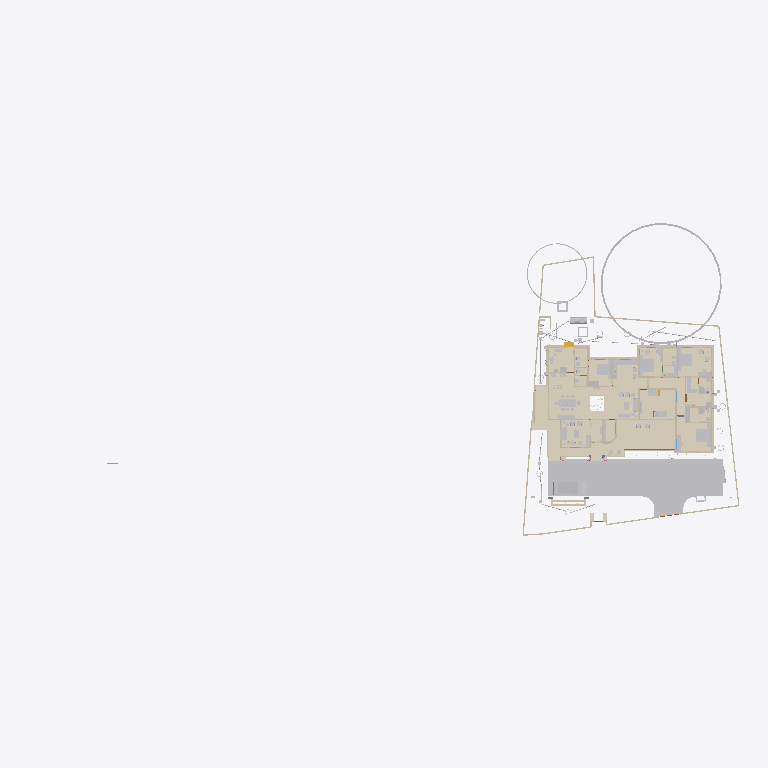
Plan cut of the same IFC building model at storey 'GF' (level 0.00 m, cut at 1.40 m), seen from above with north up, elements coloured by IFC class (only those large enough to see are counted): 38 walls (beige), 36 other elements (light grey), 30 coverings (cream), 1 beam (green), 1 stair flight (yellow). Cut surfaces are drawn darker.
Extent 101.4 m × 45.8 m × 45.1 m (x, y, z). Storeys (10): GF at 0.00 m; 00 at 0.00 m; FFtop at 0.00 m; GFLintel at 0.00 m; FF at 0.00 m; Footing at 0.00 m; Verandah at 0.00 m; Plumbing at 0.00 m; schedule at 0.00 m; Electrical at 0.00 m. Elements (2658): 480 IfcSystemFurnitureElement, 465 IfcBuildingElementProxy, 293 IfcWall, 254 IfcBeam, 228 IfcCovering, 157 IfcSwitchingDevice, 86 IfcLightFixture, 80 IfcPipeSegment, 59 IfcFurniture, 59 IfcOutlet, 55 IfcGeographicElement, 54 IfcWindow.

HEADER;
FILE_DESCRIPTION(('ViewDefinition[DesignTransferView]'),'2;1');
FILE_NAME('Sreekesh.ifc','2026-06-17T19:30:57+05:30',(),(),'IfcOpenShell 0.8.5','Bonsai 0.8.5','Nobody');
FILE_SCHEMA(('IFC4X3'));
ENDSEC;
DATA;
#1=IFCPROJECT('0aPvmvJuf5owphcfiKWAsN',$,'My Project',$,$,$,$,(#14,#26),#9);
#30=IFCSITE('3jTVXq97zE2OZTfzZH9iYT',$,'My Site',$,$,#53,$,$,$,$,$,$,$,$);
#211744=IFCSITE('2pH2ecD1v9bgK8psTEcl$_',$,'Site',$,$,#547284,#211754,$,$,(8,52,49,300000),(76,38,36,300000),$,$,$);
#36=IFCBUILDING('3Bt1MypEf4fuqFfshm9kTs',$,'My Building',$,$,#59,$,$,$,$,$,$);
#333137=IFCBUILDING('2u05Cn$TD6OPdaLJzvNsxO',$,'GFWall',$,$,#507878,$,$,$,$,$,$);
#339211=IFCBUILDING('002Xt49mzDahM74jmffgUi',$,'GF-P',$,$,#507873,$,$,$,$,$,$);
#42=IFCBUILDINGSTOREY('3Yt8GBe1vE1Byt_$JKaQnQ',$,'GF',$,$,#509173,$,$,$,$);
#8023=IFCBUILDINGSTOREY('3LNq90aff4Xhn4xfthWyFx',$,'00',$,$,#8039,$,$,$,$);
#71986=IFCBUILDINGSTOREY('1ZF$IMkzjA5efl8XVVA8ry',$,'FFtop',$,$,#508468,$,$,$,$);
#72129=IFCBUILDINGSTOREY('1Nt2vvvNTB5u0X$NIke4ti',$,'GFLintel',$,$,#510858,$,$,$,$);
#83382=IFCBUILDINGSTOREY('2do7yjy$r1eOSN7_GxsK9f',$,'FF',$,$,#508248,$,$,$,$);
#301077=IFCBUILDINGSTOREY('1n3LFyF6X708Cvo1r86gbR',$,'Footing',$,$,#508478,$,$,$,$);
#360055=IFCBUILDINGSTOREY('2kU8qRmBnF7foRmD37T33I',$,'Verandah',$,$,#360071,$,$,$,$);
#367233=IFCBUILDINGSTOREY('3r39yX7tr10xAjP1zlM9FN',$,'Plumbing',$,$,#367249,$,$,$,$);
#436766=IFCBUILDINGSTOREY('2CUKbd$of0Yx1yz6tYDaJY',$,'schedule',$,$,#511718,$,$,$,$);
#442969=IFCBUILDINGSTOREY('0sffW$JV12jOzJZIPBAWvQ',$,'Electrical',$,$,#442985,$,$,$,$);
#363541=IFCCOURSE('0hYJyXEsXANxqeScN2ddTn',$,'Course',$,$,#552989,#363556,$,$);
#591201=IFCCOVERING('3kms8ObvT2A83v6EkiQCtZ',$,'Covering',$,$,#591353,#591200,$,$);
#345031=IFCCOVERING('3RPlCoLTXEkg2LQ5VmhLHT',$,'Covering',$,$,#361378,#345042,$,$);
#578743=IFCCOURSE('10JQwc8Rj1DhdDleds_4eD',$,'Course',$,$,#579139,#578764,$,$);
#590858=IFCCOVERING('0RcNbxwC1BPO6vPsSe5hv0',$,'Covering',$,$,#591403,#590857,$,$);
#158109=IFCGEOGRAPHICELEMENT('1ICn9VC11DLu$jSeyjW6na',$,'GeographicElement',$,$,#159277,#158141,$,$);
#591314=IFCCOVERING('0d2zgKDdP8dwFGBu$GD38F',$,'Covering',$,$,#591373,#591313,$,$);
#590379=IFCCOVERING('2ZGsMYGazAchJobXoI0Ygv',$,'Covering',$,$,#590422,#590395,$,$);
#339327=IFCCOVERING('2gdKm_COPCGQt2$pqnEIyy',$,'Covering',$,$,#509943,#339338,$,$);
#590972=IFCCOVERING('2wUE701ff3ZBcv_UhuFthK',$,'Covering',$,$,#591363,#590971,$,$);
#146729=IFCVEHICLE('0zRPRsukT96P6cuFPGiKs1',$,'Vehicle',$,$,#189086,#146742,$,$);
#590571=IFCCOVERING('0UuWKOFoDDYvmplRYi7h7d',$,'Covering',$,$,#591343,#590570,$,$);
#590628=IFCCOVERING('3pEdpTjbjFLQ$oJNw_068r',$,'Covering',$,$,#591338,#590627,$,$);
#591085=IFCCOVERING('0kYX189Jf7CBGn9ceIdHnd',$,'Covering',$,$,#591378,#591084,$,$);
#66022=IFCWALL('2FUeR5sFb9uwjJGdeVWABU',$,'Wall',$,$,#431152,#66028,$,$);
#309133=IFCWALL('2VcyNDgMn9VgDTDYN_$YR$',$,'Wall',$,$,#508643,#309144,$,$);
#591142=IFCCOVERING('3Wi1uDf0TEzBEG7DUo_LFE',$,'Covering',$,$,#591398,#591141,$,$);
#601444=IFCCOVERING('1aad0Nw0b8pgnEwnKHFkPw',$,'Covering',$,$,#601543,#601443,$,$);
#532540=IFCFURNITURE('3GPb$TX3bAaO0sNvhFpy4W',$,'Furniture',$,$,#538708,#532570,$,$);
#590685=IFCCOVERING('2DZod39rv4RxPbk5$8U$JL',$,'Covering',$,$,#591393,#590684,$,$);
#541370=IFCFURNITURE('3a6eTw$Kf5h8o62ViCN3B9',$,'Furniture',$,$,#615908,#541383,$,$);
#590742=IFCCOVERING('1ni5gOUR9DqRnAAhVVpPlZ',$,'Covering',$,$,#591358,#590741,$,$);
#601271=IFCCOVERING('2Z1NrECcXEj9MRDySQAZqv',$,'Covering',$,$,#601523,#601270,$,$);
#590802=IFCCOVERING('1Bs4Doo8HFO94TelcTdwmZ',$,'Covering',$,$,#591348,#590801,$,$);
#158156=IFCGEOGRAPHICELEMENT('2JlHSkVhjCZPlJyc1W8A6K',$,'GeographicElement',$,$,#159282,#158188,$,$);
#65997=IFCWALL('1DC2$ngnnDR8Q9h6mAR0js',$,'Wall',$,$,#345521,#66003,$,$);
#532526=IFCFURNITURE('3gB9$ESpzFY8X4BymaP12u',$,'Furniture',$,$,#532775,#532562,$,$);
#356144=IFCCOVERING('1zMDy9b99F78g0pPFmqkhi',$,'Covering',$,$,#509978,#356160,$,$);
#309107=IFCWALL('01iQiyD9jF981ZNgDvXuAr',$,'Wall',$,$,#508648,#309118,$,$);
#608894=IFCFURNITURE('1rW3RY7jLEV9DGXKZdn0Cj',$,'Furniture',$,$,#610395,#608994,$,$);
#285749=IFCWALL('23M4dZECv7RPP4RWKkyrhY',$,'Wall.082',$,$,#435018,#285760,$,$);
#222195=IFCWALL('2ixJvC9dH599amejUM2w6G',$,'Wall',$,$,#293165,#222215,$,$);
#410350=IFCFURNITURE('36fJsTb99Eyh2vWH1pKTwS',$,'Furniture',$,$,#557811,#410349,$,$);
#90359=IFCWALL('3p_Mlr$7n7WPwtZxEevqS4',$,'Wall',$,$,#507938,#90370,$,$);
#3520=IFCWALL('1kfIyPN_b4JPSDED46DDvv',$,'Wall',$,$,#507918,#3526,$,$);
#601388=IFCCOVERING('2OfGI35pf0Lf5cIlxdGZFD',$,'Covering',$,$,#601533,#601387,$,$);
#524552=IFCFURNITURE('1Rp$DFOJXFWOqRZHaLRtD$',$,'Cube',$,$,#621707,#524553,$,.BED.);
#308639=IFCWALL('0UYp14YpP1MAW0yCb4nw87',$,'Wall',$,$,#508658,#308650,$,$);
#590915=IFCCOVERING('3HWV9OZZz6DxRQIJbYTFsv',$,'Covering',$,$,#591388,#590914,$,$);
#601332=IFCCOVERING('0OeQfY7$zDCAoos9A$4lI9',$,'Covering',$,$,#601528,#601331,$,$);
#415580=IFCTANK('0zlhS4RPL7lRfPwGcdKWnU',$,'Tank',$,$,#532270,#530482,$,$);
#528805=IFCELECTRICAPPLIANCE('2815wh2PP0iwDPzxAV3Eup',$,'ElectricAppliance',$,$,#604021,#528831,'#08',$);
#591029=IFCCOVERING('2bze4YSY9A6hP20$0LKr09',$,'Covering',$,$,#591368,#591028,$,$);
#226167=IFCWALL('1JVywoPUH41xuuLQv_Mf23',$,'Wall.082',$,$,#434788,#226178,$,$);
#345472=IFCWALL('0yhntx_XHBtOwqFxJIUy0e',$,'Wall.082',$,$,#345566,#345483,$,$);
#2872=IFCWALL('0VICnwrYLCM9IhHcjSiD9g',$,'Wall',$,$,#507923,#2879,$,$);
#578551=IFCWALL('3M_0KDf$P8_e6nv0RxeMA_',$,'Wall',$,$,#578974,#578571,$,$);
#18646=IFCWALL('20GHUXbGDFDBHE5XphavUy',$,'Wall',$,$,#507978,#18657,$,$);
#601500=IFCCOVERING('3Vs__SWM15bRIIGsxWIyv$',$,'Covering',$,$,#601538,#601499,$,$);
#309159=IFCWALL('1V_dIHu1r0A9eGkskasoOA',$,'Wall',$,$,#508673,#309170,$,$);
#517779=IFCSYSTEMFURNITUREELEMENT('3fPqnovFD6PBVCUAuJHDfW',$,'SystemFurnitureElement',$,$,#518458,#517790,$,$);
#555661=IFCFURNITURE('2GzT$pXNL1vRe0kpRIOYdw',$,'Furniture',$,$,#556685,#555674,$,$);
#285691=IFCWALL('3FXX66X1H7gQUhINB1ZqHj',$,'Wall.082',$,$,#434912,#285702,$,$);
#65947=IFCWALL('08s$eE7qfC1vtHJbeTdsNK',$,'Wall',$,$,#434943,#65953,$,$);
#308743=IFCWALL('3Tnn_JHV999eTqU$lk38Gu',$,'Wall',$,$,#508668,#308754,$,$);
#356399=IFCCOVERING('2Adp7p7Vr1eu_pEkAkRGdd',$,'Covering',$,$,#509983,#356433,$,$);
#18042=IFCWALL('3bhXUDB39FaPZW_NASdZlT',$,'Wall',$,$,#508023,#18053,$,$);
#414421=IFCWASTETERMINAL('3h7h8u_I98lOH4BWXVcUCV',$,'WasteTerminal',$,$,#532275,#530490,$,$);
#101757=IFCWALL('3Re5U6AfH5hRjhCU8HzlUQ',$,'Wall',$,$,#149415,#101777,$,$);
#24001=IFCWALL('3hphgpD2b28xqT53FPskSj',$,'Wall',$,$,#507968,#24012,$,$);
#406302=IFCFURNITURE('0QVhsRe3v2xh1mazg7g3pY',$,'Furniture',$,$,#549602,#549588,$,$);
#18525=IFCWALL('2nl9frQ2v9fwHEG6jroVG1',$,'Wall',$,$,#507973,#18536,$,$);
#65878=IFCWALL('1RxXXtAKb3$uqm3spal5Ab',$,'Wall.049',$,$,#434824,#65884,$,$);
#110356=IFCWALL('3Jc2L501zCIf2lBfrewdbK',$,'Wall',$,$,#434868,#110367,$,$);
#18672=IFCWALL('0s5YaOi8jF58ocUKtzFB68',$,'Wall',$,$,#507893,#18683,$,$);
#8133=IFCWALL('2NV9tTUID8IOq7fV7oI$I_',$,'Wall',$,$,#149410,#8144,$,$);
#406109=IFCFURNITURE('055N_$xmX9ZQbc0CYFtvE3',$,'Furniture',$,$,#510138,#406108,$,$);
#4072=IFCWALL('0Y3rN168r7Jxb0OqetfU7X',$,'Wall',$,$,#507988,#4083,$,$);
#18194=IFCWALL('1AbV9w0nLBfPekv$ii5eki',$,'Wall',$,$,#507943,#18205,$,$);
#555547=IFCFURNITURE('1uAEi3HEv4SPg_R2PPJ8aO',$,'Furniture',$,$,#556695,#555560,$,$);
#523669=IFCSYSTEMFURNITUREELEMENT('1BLwOiLtL8NvU3rrkohp3Z',$,'SystemFurnitureElement',$,$,#526388,#523680,$,$);
#93900=IFCBEAM('0gdpNefCnB7wAvxTxiZvHd',$,'Beam',$,$,#509828,#93911,$,$);
#411752=IFCFURNITURE('3keQdM9i5FJ9JBwmsM_Qg3',$,'Furniture',$,$,#510098,#411751,$,$);
#205023=IFCWALL('2UCXlaZiz9gRZ4iLCU3mzL',$,'Wall',$,$,#508003,#205034,$,$);
#18431=IFCWALL('0_Fa$t1jbFZejYJKQtXQPU',$,'Wall',$,$,#508043,#18442,$,$);
#79990=IFCSTAIRFLIGHT('1DnY2XVefC_QhnIFzju6yh',$,'StairFlight',$,$,#427783,#148959,$,$,$,$,$,$);
#550429=IFCSYSTEMFURNITUREELEMENT('0nnlFFKJ56lAAkvS3l44O4',$,'SystemFurnitureElement',$,$,#550455,#550440,$,$);
#432166=IFCPIPESEGMENT('0tLcvRcXL2le8y4Ii9y0q8',$,'PipeSegment',$,$,#434483,#432200,$,.FLEXIBLESEGMENT.);
#540775=IFCSYSTEMFURNITUREELEMENT('1h56EkDCz818SwStoWg4kf',$,'SystemFurnitureElement',$,$,#540944,#540788,$,$);
#528995=IFCSYSTEMFURNITUREELEMENT('0ycZib9KrBVOnpv$$tnR_Z',$,'SystemFurnitureElement',$,$,#529051,#529006,$,$);
#16913=IFCWALL('3FSYpd1tn9SgCqZ8sPMfkT',$,'Wall',$,$,#551100,#16924,$,$);
#436119=IFCPIPESEGMENT('0Ins4u5i19XO17trhKxKii',$,'PipeSegment',$,$,#436198,#436153,$,.FLEXIBLESEGMENT.);
#475944=IFCFURNITURE('2h$xyDIVv6ngUxrtGwU453',$,'Furniture',$,$,#547314,#475953,$,$);
#528963=IFCSYSTEMFURNITUREELEMENT('3jUUdxHyv5K9ABF7xUoMWM',$,'SystemFurnitureElement',$,$,#529024,#528976,$,$);
#4251=IFCWALL('0Bt3ZVIAf4Xxxu9dLd3uEo',$,'Wall',$,$,#507903,#4262,$,$);
#539164=IFCCOVERING('2bjsifiGn0Ihn7g8thQhHS',$,'Covering',$,$,#539438,#539230,$,$);
#2959=IFCWALL('3OEI3BHmD4XPtrMwXvI884',$,'Wall',$,$,#546380,#2970,$,$);
#555601=IFCFURNITURE('2GzgKwYpr1ugWjLacg1bA7',$,'Furniture',$,$,#556700,#555614,$,$);
#624526=IFCSANITARYTERMINAL('3D1I1HI9rBThVNxuvkOZBW',$,'SanitaryTerminal',$,$,#624601,#624539,$,$);
#309185=IFCWALL('1RTxTTrCL8QeAofqzjoycv',$,'Wall',$,$,#508628,#309196,$,$);
#3151=IFCWALL('2frHB1bR9FtP23RXamn7Ko',$,'Wall',$,$,#508018,#3162,$,$);
#120632=IFCWALL('2Lqjpf9Aj0Vh1iBvOWYUCR',$,'Wall',$,$,#507993,#120643,$,$);
#529320=IFCSYSTEMFURNITUREELEMENT('2YaI3mn6v6JxiVsyBuvwwD',$,'SystemFurnitureElement',$,$,#529659,#529331,$,$);
#414527=IFCWASTETERMINAL('0v1hqfc$r1$wf5R2fPkqwY',$,'WasteTerminal',$,$,#532285,#530579,$,$);
#4009=IFCWALL('2lHSG51rHEfeNsY_Rnf304',$,'Wall',$,$,#507888,#4020,$,$);
#487833=IFCELECTRICAPPLIANCE('1p4CeRyr5Ahfxe1LVhmrOv',$,'ElectricAppliance',$,$,#499608,#487862,'EA-R-K',$);
#414203=IFCSANITARYTERMINAL('1TZeRF9t54uwS6h95ZvvLS',$,'SanitaryTerminal',$,$,#624525,#414202,$,$);
#18016=IFCWALL('2qNYwIywzDnw0eOADeB3_0',$,'Wall',$,$,#507953,#18027,$,$);
#625926=IFCSYSTEMFURNITUREELEMENT('2rjycZ92jAoPx7fmP3BAa2',$,'SystemFurnitureElement',$,$,#625998,#625938,$,$);
#356323=IFCCOVERING('0Kr30ECcLEcfNCKSKvTgbF',$,'Covering',$,$,#510258,#356375,$,$);
#559273=IFCCOVERING('1zbQnbTQv33QDn0Zz$lylS',$,'Covering',$,$,#559302,#559284,$,$);
#559303=IFCCOVERING('0vojhd1z1CHforqqMFnEFx',$,'Covering',$,$,#559499,#559314,$,$);
#628730=IFCCOVERING('3BUlJ_5890AOF79VHiDOLK',$,'Covering',$,$,#629164,#628741,$,$);
#497548=IFCTANK('3oAoB5BAv6UPrrU3xjv_yM',$,'Tank',$,$,#532093,#530352,$,$);
#553010=IFCCOVERING('2er7BPVBv1hhK_QANWawqQ',$,'Covering',$,$,#553051,#553024,$,$);
#592805=IFCCOVERING('3eHs8IRy9F4ObdHhf$YkaL',$,'Covering',$,$,#599533,#592804,$,$);
ENDSEC;
